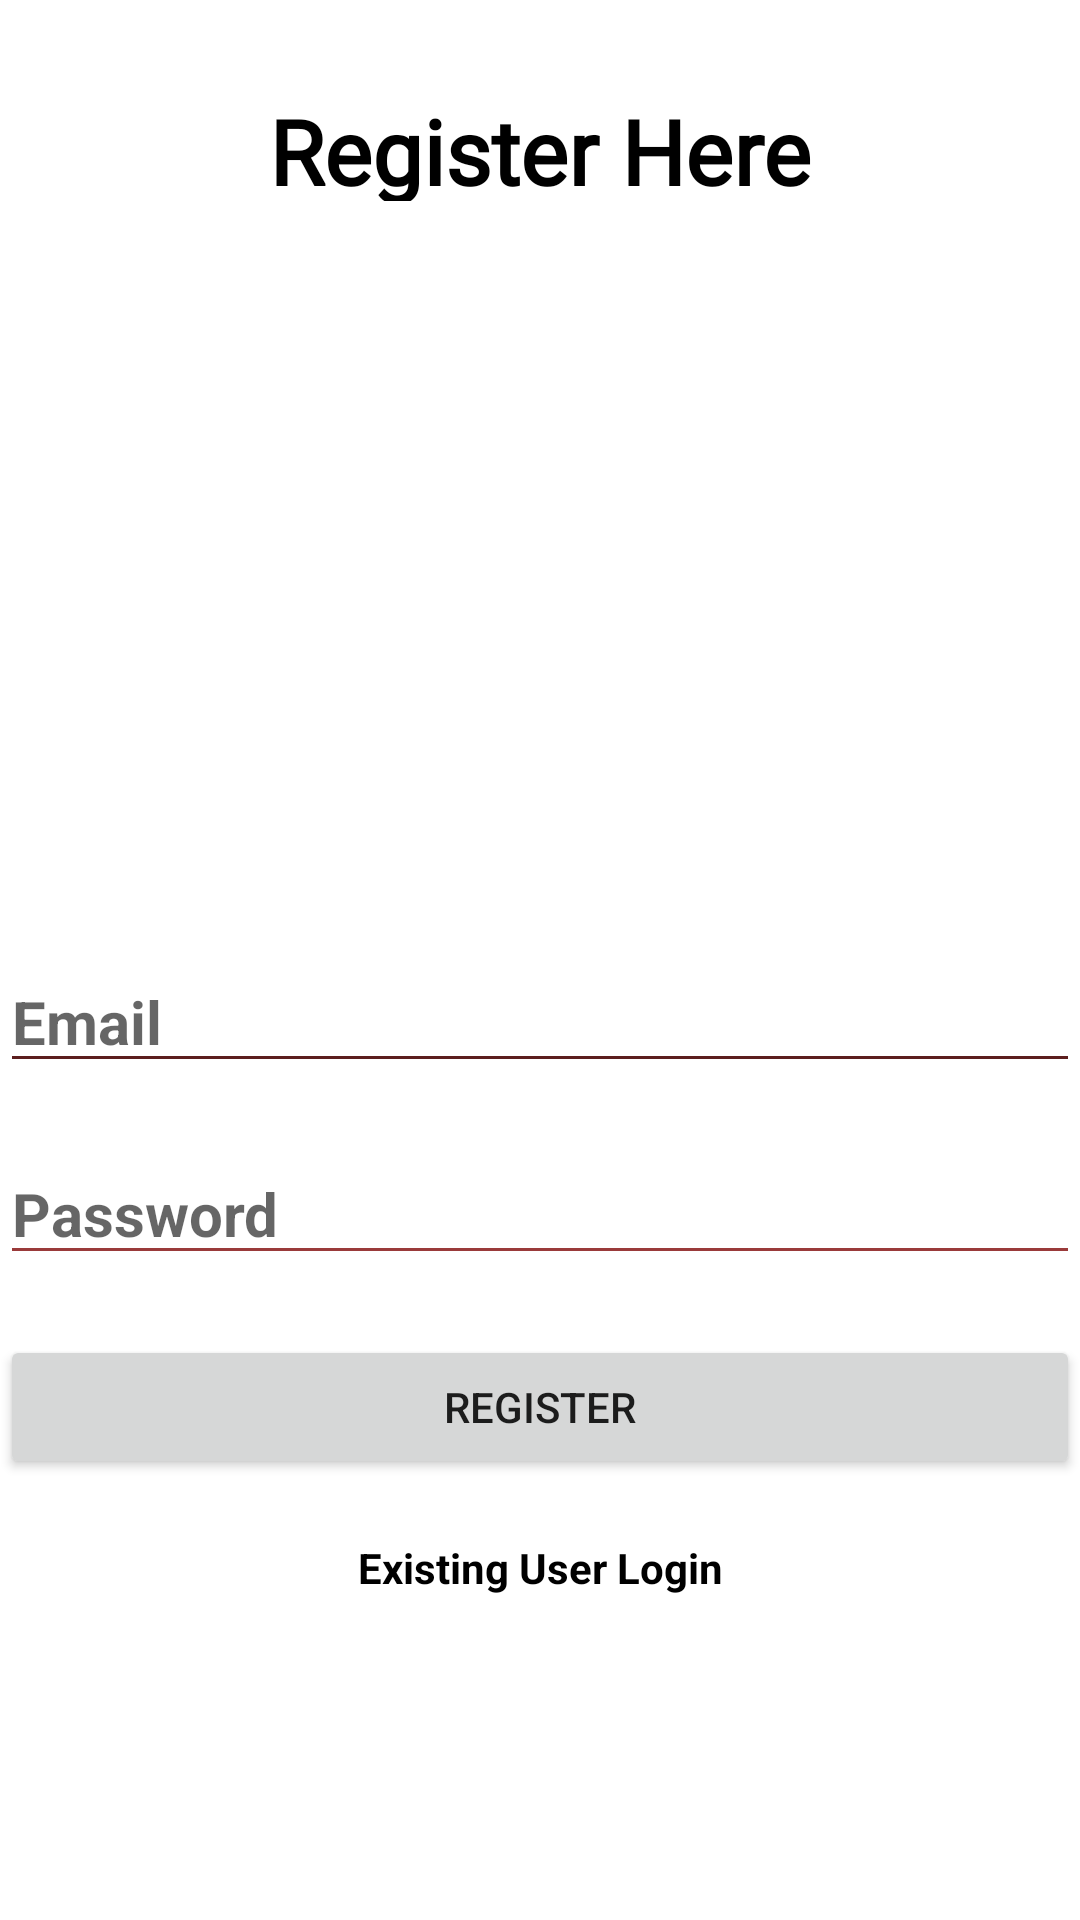

Produce the Android XML layout that renders to this screen, including the resource entries it uses.
<!-- AndroidManifest.xml: application theme Theme.NUHealthCentre -->
<!-- res/layout/activity_register.xml -->
<?xml version="1.0" encoding="utf-8"?>
<RelativeLayout xmlns:android="http://schemas.android.com/apk/res/android"
    xmlns:app="http://schemas.android.com/apk/res-auto"
    xmlns:tools="http://schemas.android.com/tools"
    android:layout_width="match_parent"
    android:layout_height="match_parent"
    tools:context=".RegisterActivity"
    android:layout_margin="1dp">


    <TextView
        android:id="@+id/text_register"
        android:layout_width="match_parent"
        android:layout_height="37dp"
        android:layout_marginTop="30dp"
        android:layout_marginBottom="250dp"
        android:fontFamily="@font/amethysta"
        android:text="Register Here"
        android:textAlignment="center"
        android:textColor="@color/black"
        android:textSize="30sp"
        android:textStyle="bold" />

    <EditText
        android:id="@+id/register_email"
        android:layout_width="match_parent"
        android:layout_height="wrap_content"
        android:layout_below="@+id/text_register"
        android:layout_marginBottom="20dp"
        android:backgroundTint="#5C1E1E"
        android:hint="Email"
        android:shadowColor="@color/purple_500"
        android:textColor="@color/black"
        android:textSize="20sp"
        android:textStyle="bold" />

    <EditText
        android:id="@+id/register_password"
        android:layout_width="match_parent"
        android:layout_height="wrap_content"
        android:layout_below="@+id/register_email"
        android:layout_marginBottom="20dp"
        android:backgroundTint="#9A3A3A"
        android:hint="Password"
        android:textColor="@color/black"
        android:textSize="20sp"
        android:textStyle="bold"/>

    <Button
        android:id="@+id/register"
        android:layout_width="match_parent"
        android:layout_height="wrap_content"
        android:layout_below="@+id/register_password"
        android:text="Register"
        android:layout_marginBottom="20dp"/>

    <TextView
        android:id="@+id/text_login"
        android:layout_width="match_parent"
        android:layout_height="wrap_content"
        android:layout_below="@+id/register"
        android:layout_marginBottom="20dp"
        android:text="Existing User Login"
        android:textAlignment="center"
        android:textColor="@color/black"
        android:textStyle="bold" />

    <ImageView
        android:id="@+id/imageView3"
        android:layout_width="match_parent"
        android:layout_height="match_parent"
        tools:srcCompat="@tools:sample/backgrounds/scenic"
        android:src="@drawable/register"
        android:scaleType="fitXY"
        android:alpha="0.3"/>

    <ImageView
        android:id="@+id/imageView4"
        android:layout_width="match_parent"
        android:layout_height="match_parent"
        android:alpha="0.2"
        android:scaleType="fitXY"
        android:src="@drawable/register"
        tools:srcCompat="@tools:sample/backgrounds/scenic" />

</RelativeLayout>
<!-- resources referenced by this layout -->
<resources>
  <style name="Theme.NUHealthCentre" parent="Theme.MaterialComponents.DayNight.NoActionBar">
          
          <item name="colorPrimary">@color/purple_500</item>
          <item name="colorPrimaryVariant">@color/purple_700</item>
          <item name="colorOnPrimary">@color/white</item>
          
          <item name="colorSecondary">@color/teal_200</item>
          <item name="colorSecondaryVariant">@color/teal_700</item>
          <item name="colorOnSecondary">@color/black</item>
          
          <item name="android:statusBarColor" tools:targetApi="l">?attr/colorPrimaryVariant</item>
          
      </style>
  <!-- not gathered from this repository: default colours our renderer supplied (Android Studio template values) -->
  <color name="purple_500">#FF6200EE</color>
  <color name="purple_700">#FF3700B3</color>
  <color name="teal_200">#FF03DAC5</color>
  <color name="teal_700">#FF018786</color>
  <color name="black">#FF000000</color>
  <color name="white">#FFFFFFFF</color>
</resources>
